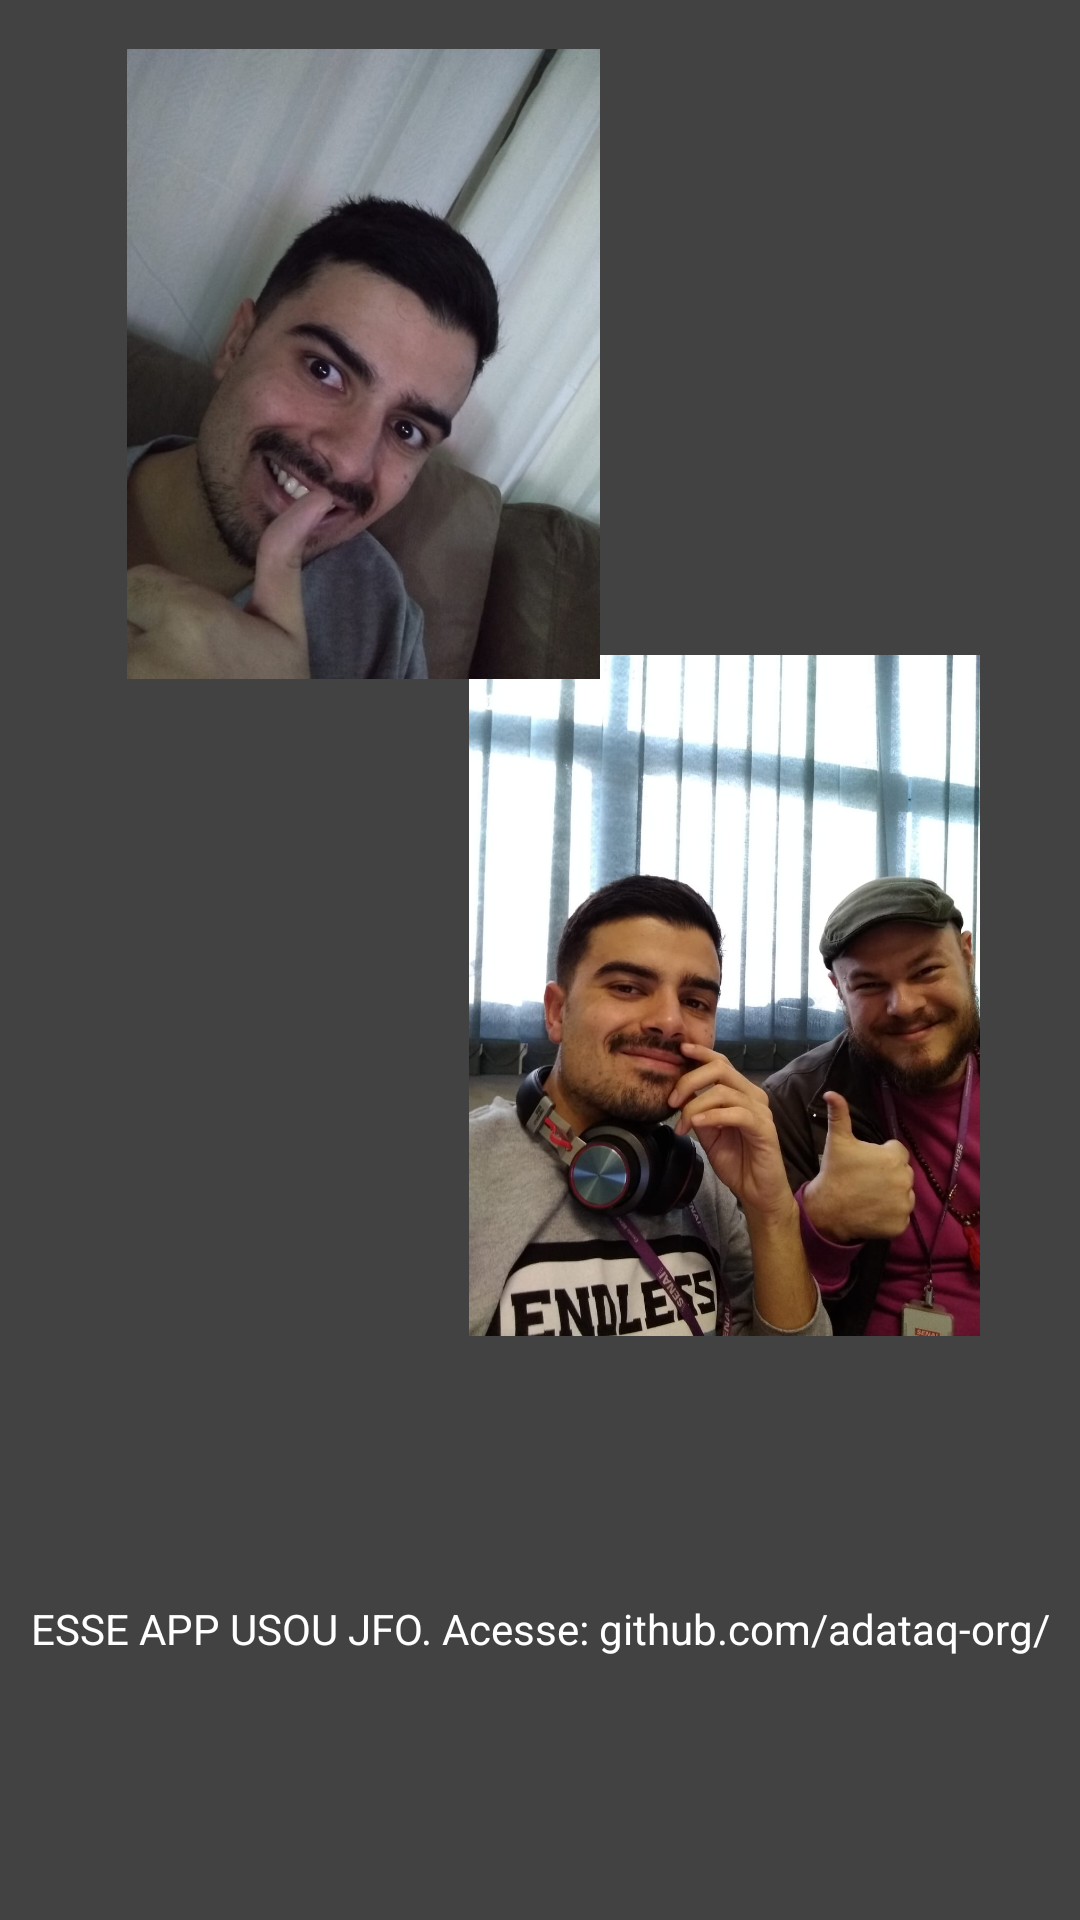

Write the Android layout XML for this screen, with the resource values it uses.
<!-- AndroidManifest.xml: application theme AppTheme -->
<!-- res/layout/activity_mov_easter_egg.xml -->
<?xml version="1.0" encoding="utf-8"?>
<android.support.constraint.ConstraintLayout xmlns:android="http://schemas.android.com/apk/res/android"
    xmlns:app="http://schemas.android.com/apk/res-auto"
    xmlns:tools="http://schemas.android.com/tools"
    android:layout_width="match_parent"
    android:layout_height="match_parent"
    tools:context=".activities.movimentacoes.MovEasterEggActivity"
    android:background="@color/cardview_dark_background">


    <ImageView
        android:id="@+id/ivTop"
        android:layout_width="221dp"
        android:layout_height="227dp"
        android:layout_marginBottom="8dp"
        android:layout_marginEnd="8dp"
        android:layout_marginLeft="8dp"
        android:layout_marginRight="8dp"
        android:layout_marginStart="8dp"
        android:layout_marginTop="8dp"
        app:srcCompat="@drawable/felipeone"
        app:layout_constraintBottom_toBottomOf="parent"
        app:layout_constraintEnd_toEndOf="parent"
        app:layout_constraintHorizontal_bias="1.0"
        app:layout_constraintStart_toEndOf="@+id/ivTop2"
        app:layout_constraintTop_toTopOf="parent"
        app:layout_constraintVertical_bias="0.53" />

    <ImageView
        android:id="@+id/ivTop2"
        android:layout_width="217dp"
        android:src="@drawable/felipetwo"
        android:layout_height="210dp"
        android:layout_marginBottom="8dp"
        android:layout_marginEnd="8dp"
        android:layout_marginLeft="8dp"
        app:srcCompat="@drawable/felipetwo"
        android:layout_marginRight="8dp"
        android:layout_marginStart="8dp"
        android:layout_marginTop="8dp"
        app:layout_constraintBottom_toBottomOf="parent"
        app:layout_constraintEnd_toEndOf="parent"
        app:layout_constraintHorizontal_bias="0.037"
        app:layout_constraintStart_toStartOf="parent"
        app:layout_constraintTop_toTopOf="parent"
        app:layout_constraintVertical_bias="0.02" />

    <TextView
        android:id="@+id/tvTOP"
        android:layout_width="wrap_content"
        android:layout_height="wrap_content"
        android:layout_marginBottom="8dp"
        android:textColor="@color/cardview_light_background"
        android:layout_marginEnd="8dp"
        android:layout_marginLeft="8dp"
        android:layout_marginRight="8dp"
        android:layout_marginStart="8dp"
        android:layout_marginTop="8dp"
        android:text="ESSE APP USOU JFO. Acesse: github.com/adataq-org/"
        app:layout_constraintBottom_toBottomOf="parent"
        app:layout_constraintEnd_toEndOf="parent"
        app:layout_constraintStart_toStartOf="parent"
        app:layout_constraintTop_toBottomOf="@+id/ivTop" />


</android.support.constraint.ConstraintLayout>
<!-- resources referenced by this layout -->
<resources>
  <!-- drawable felipeone: jpeg bitmap (drawable-v24, 108825 bytes) -->
  <!-- drawable felipetwo: jpeg bitmap (drawable-v24, 63232 bytes) -->
  <style name="AppTheme" parent="Theme.AppCompat.Light.NoActionBar">
          <item name="colorPrimary">@color/standarColor</item>
          <item name="android:textColorPrimary">@android:color/white</item>
      </style>
  <color name="standarColor">#5d0000</color>
</resources>
